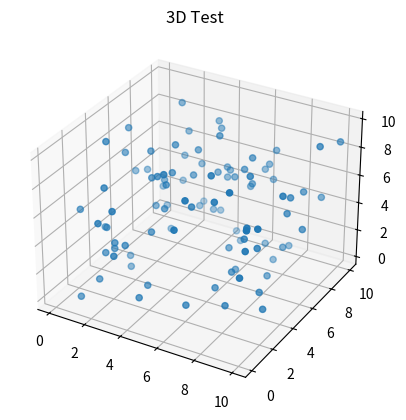

The matplotlib source for this figure:
import numpy as np
from matplotlib import pyplot as plt
from mpl_toolkits.mplot3d import Axes3D
import matplotlib.animation
import pandas as pd


a = np.random.rand(2000, 3)*10
t = np.array([np.ones(100)*i for i in range(20)]).flatten()
df = pd.DataFrame({"time": t ,"x" : a[:,0], "y" : a[:,1], "z" : a[:,2]})

def update_graph(num):
    data=df[df['time']==num]
    graph._offsets3d = (data.x, data.y, data.z)
    title.set_text('3D Test, time={}'.format(num))


fig = plt.figure()
ax = fig.add_subplot(111, projection='3d')
title = ax.set_title('3D Test')

data=df[df['time']==0]
graph = ax.scatter(data.x, data.y, data.z)

ani = matplotlib.animation.FuncAnimation(fig, update_graph, 19, 
                               interval=1000, blit=False)

plt.show()